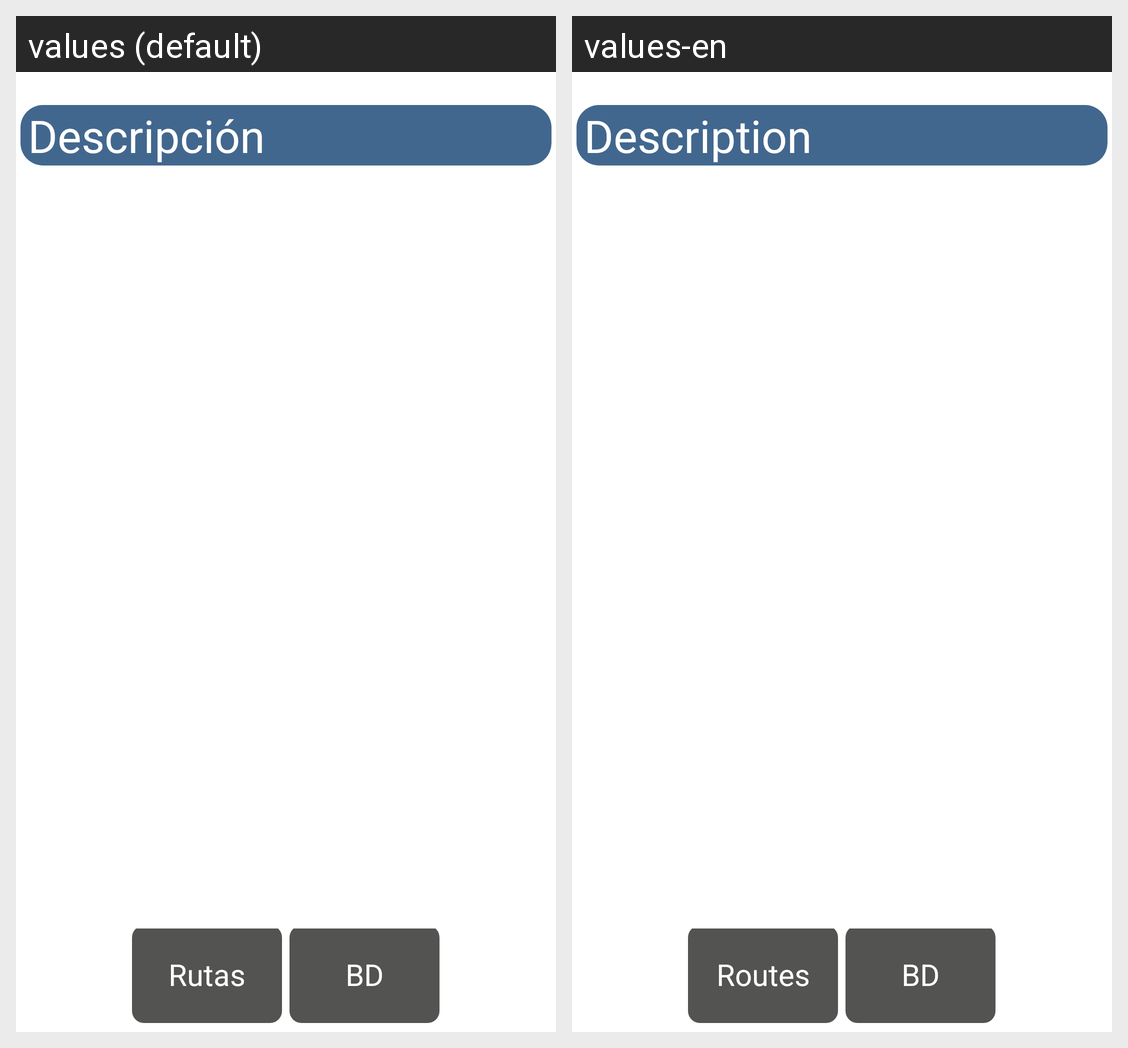

The same Android screen rendered under two of its app's locales, left to right. List the strings drawn on it with the default value and each locale's translation.
Android screen res/layout/ddetalladaaudio.xml rendered under 2 locales, left to right: values (default), values-en. Device: Nexus 5 (rendered at 1080×1920; each locale shown at half size, 540×960, under a caption strip naming it); theme AppTheme.
Strings drawn on this screen, with the default value and each locale's value (text and hints the layout hard-codes, and strings that could not be matched under every locale, appear in the picture but are not listed):

descripcion
  values: Descripción
  values-en: Description

ira
  values: Rutas
  values-en: Routes

consulta
  values: BD
  values-en: BD
